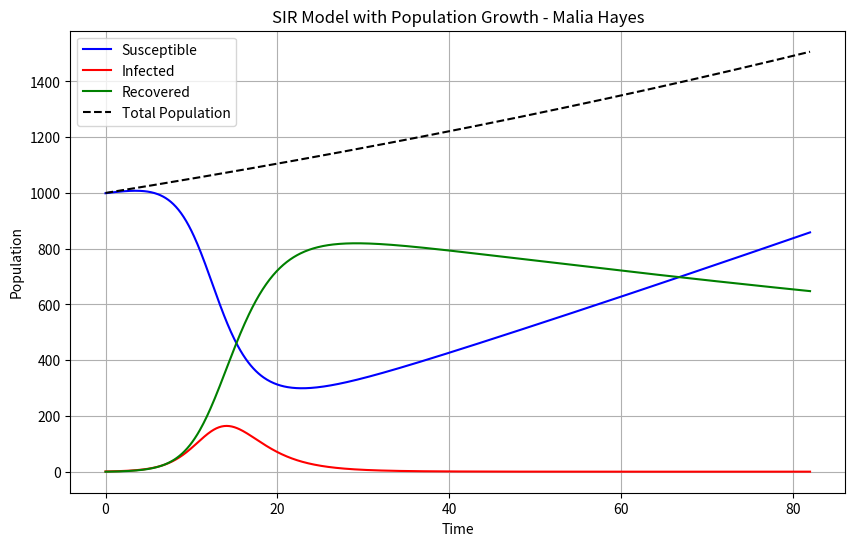

The matplotlib source for this figure:
import numpy as np 
import matplotlib.pyplot as plt

def SIR_birthdeath(S0, I0, R0, beta, gamma, mu_birth, mu_death, t_max, stepsize):
    T = np.arange(0,t_max+stepsize,stepsize)
    S = np.zeros(len(T))
    I = np.zeros(len(T))
    R = np.zeros(len(T))
    N = np.zeros(len(T))
    
    # initialize idx=0
    S[0] = S0
    I[0] = I0
    R[0] = R0
    N[0] = S0 + I0 + R0
    
    for idx, t in enumerate(T):
        if idx==0:
            continue # already initialized above
        else:
            N_prev = S[idx-1] + I[idx-1] + R[idx-1]
            dS_dt = mu_birth * N_prev - beta * S[idx-1] * I[idx-1] / N_prev - mu_death * S[idx-1]
            dI_dt = beta * S[idx-1] * I[idx-1] / N_prev - gamma * I[idx-1] - mu_death * I[idx-1]
            dR_dt = gamma * I[idx-1] - mu_death * R[idx-1]
            
            S[idx] = S[idx-1] + dS_dt * stepsize
            I[idx] = I[idx-1] + dI_dt * stepsize
            R[idx] = R[idx-1] + dR_dt * stepsize
            N[idx] = S[idx] + I[idx] + R[idx]
    
    return S, I, R, N, T

# Parameters
N = 1000
I0 = 1
S0 = 999
R0=0
beta = 1
gamma = 0.5
mu_birth = 0.01
mu_death = 0.5*mu_birth
t_max = 82 # have to go long enough to reach N=1500
stepsize = 0.1
# Simulation
S, I, R, N, T = SIR_birthdeath(S0, I0, R0, beta, gamma, mu_birth, mu_death, t_max, stepsize)


# Plotting
plt.figure(figsize=(10, 6))
plt.plot(T, S, label='Susceptible', color='blue')
plt.plot(T, I, label='Infected', color='red')
plt.plot(T, R, label='Recovered', color='green')
plt.plot(T, N, label='Total Population', color='black', linestyle='--')
plt.xlabel('Time')
plt.ylabel('Population')
plt.title('SIR Model with Population Growth - Malia Hayes')
plt.legend()
plt.grid(True)
plt.show()

# confirm we reached 1500
print(f"Final population: {N[-1]:.2f}")